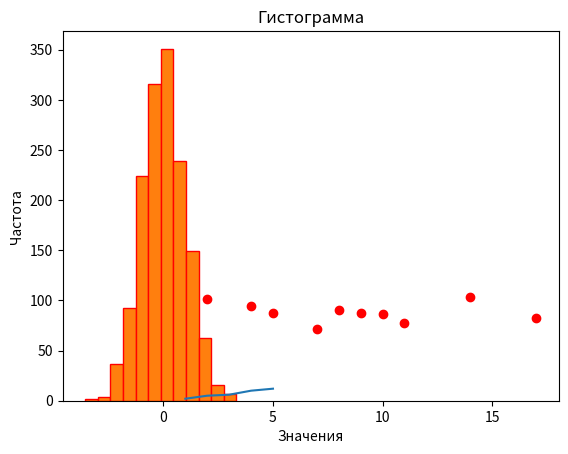

The matplotlib source for this figure:
import pandas as pd

# Создание DataFrame из списка словарей
data = [{'name': 'Даниил', 'age': 22}, {'name': 'Иван', 'age': 24}]
df = pd.DataFrame(data)

print(df)
print()

# Фильтрация данных по условию
older_than_23 = df[df['age'] > 23]
print(older_than_23)
print()

# Группировка данных по столбцу
grouped_by_age = df.groupby('age')
print(grouped_by_age)
print()

# Сортировка данных по столбцам
sorted_df = df.sort_values(['age'], ascending=False)
print(sorted_df)
print()

# Агрегация данных
total_ages = df['age'].sum()
print(f"Сумма возрастов: {total_ages}")
print("\n Код pandas завершён \n")

#Основные функции Pandas:
#cоздание и работа с DataFrame — это основной объект в Pandas, который представляет собой двумерную структуру данных,
#похожую на таблицу в Excel;
#cериализация данных — возможность преобразования данных в различные форматы, такие как CSV, JSON, HTML и другие;
#манипуляция данными — возможность фильтрации, сортировки, группировки и агрегирования данных;
#анализ временных рядов — возможность работы с данными, которые изменяются со временем, такими как финансовые
#или метеорологические данные;
#визуализация данных — возможность создания графиков и диаграмм для наглядного представления данных.

import numpy as np

# Массивы:

# Создание одномерного массива целых чисел от 0 до 20
a = np.arange(21)
print(a)
print()

# Операции с массивами:

# Сложение двух массивов
a = np.arange(10)
b = np.ones(10) * 2
c = a + b
print(c)
print()

# Умножение массивов
d = np.arange(12).reshape(4, 3)
e = np.ones((4, 3))
f = d * e
print(f)
print("\n Код NumPy завершён \n")

#Основные возможности и функции библиотеки NumPy:

#NumPy - это мощный класс ndarray, который представляет собой многомерный массив чисел,
#символов или объектов. Массивы NumPy могут быть одномерными, двумерными, трехмерными и так далее;

#NumPy поддерживает широкий спектр операций с массивами, включая сложение, вычитание, умножение, деление,
#логические операции и т.д. Эти операции выполняются параллельно для всех элементов массива,
#что значительно ускоряет вычисления;

#NumPy предоставляет множество функций и методов для работы с массивами, включая линейную алгебру
#(например, умножение матриц), статистику (среднее значение, стандартное отклонение) и обработку изображений
#(преобразование Фурье)

import matplotlib.pyplot as plt

import numpy as np
# Работа с библиотекой matplotlib:

#Пример 1: Линейный график
#показывает как построить простой линейный график.

# Данные для графика
x = [1, 2, 3, 4, 5]
y = [2, 5, 6, 10, 12]

# Построение графика
plt.plot(x, y)

# Добавление заголовка и меток осей
plt.title("Линейный график")
plt.xlabel("Ось X")
plt.ylabel("Ось Y")

# Отображение графика
plt.show()

#Пример 2: Диаграмма рассеяния (Scatter Plot)
#Этот пример показывает, как создать диаграмму рассеяния, которая полезна
# для отображения зависимости между двумя переменными.



# Данные для диаграммы рассеяния
x = [5, 10, 8, 7, 2, 17, 14, 9, 4, 11]
y = [87, 86, 90, 72, 101, 82, 103, 87, 94, 78]

# Построение диаграммы рассеяния
plt.scatter(x, y, color='r')

# Добавление заголовка и меток осей
plt.title("Диаграмма рассеяния")
plt.xlabel("Ось X")
plt.ylabel("Ось Y")

# Отображение графика
plt.show()

# Пример 3: Гистограмма
# Этот пример показывает, как построить гистограмму для распределения случайных данных.

data = np.random.randn(1500)

# Построение гистограммы
plt.hist(data, bins=12, edgecolor='red')

# Добавление заголовка и меток осей
plt.title("Гистограмма")
plt.xlabel("Значения")
plt.ylabel("Частота")

# Отображение графика
plt.show()
